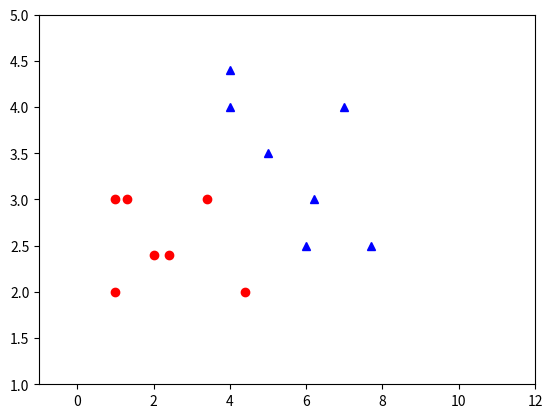

Write Python code to recreate this figure.
# coding: utf-8

import numpy as np
import matplotlib.pyplot as plt

# x = [1, 2, 3, 4, 6, 7, 8, 9, 10]
# y = [0, 0, 0, 0, 1, 1, 1, 1, 1]

# train_X = np.asarray(x)
# train_Y = np.asarray(y)

fig = plt.figure()
plt.xlim(-1, 12)
plt.ylim(1, 5)
# plt.scatter(train_X, train_Y)

# s_X = np.linspace(-2, 12, 100)
# s_Y = 1/(1 + np.power(np.e, -6*(s_X - 5)))

x = np.asarray([1, 1, 2, 1.3, 2.4, 4, 3.4, 4.4, 6, 4, 5, 6.2, 7, 7.7])
y = np.asarray([2, 3, 2.4, 3, 2.4, 4, 3, 2, 2.5, 4.4, 3.5, 3, 4, 2.5])

for _x, _y in zip(x, y):
    if _x + _y > 7:
        plt.plot(np.asarray([_x]), np.asarray([_y]), 'b^')
    else:
        plt.plot(np.asarray([_x]), np.asarray([_y]), 'ro')

# plt.plot(s_X, s_Y)
# plt.savefig("linear2LogisticreGressionGraphAddScatter.png")
# plt.savefig("linear2LogisticreGressionGraphAddSigmoid.png")
# plt.savefig("linear2LogisticreGressionGraph.png")
plt.show()
